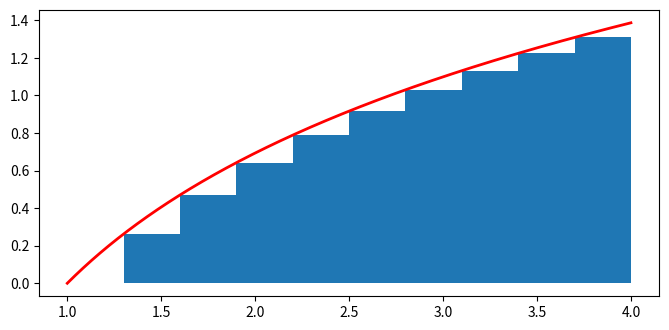

Reproduce this figure in Python.
# -*- coding: utf-8 -*-
'''
这段代码将做出函数f(x)=1/(x^2+1)在[0,1]之间的图像，并描画出在该曲线下面的近似矩形

'''
import math
import numpy as np
import matplotlib.pyplot as plt
import matplotlib.patches as patches
num = 10
x = np.linspace(1,4,1000)
y = np.log(x)
fig = plt.figure(figsize=(8,4))
x1 = np.linspace(1,4,num+1)
width=3.0/num
ax1 = fig.add_subplot(111,aspect='equal')
for xn in range(num):
    ax1.add_patch(patches.Rectangle((x1[xn],0),width,np.log(x1[xn])))
plt.plot(x,y,label='ln(x)',color='red',linewidth=2)
plt.show()
